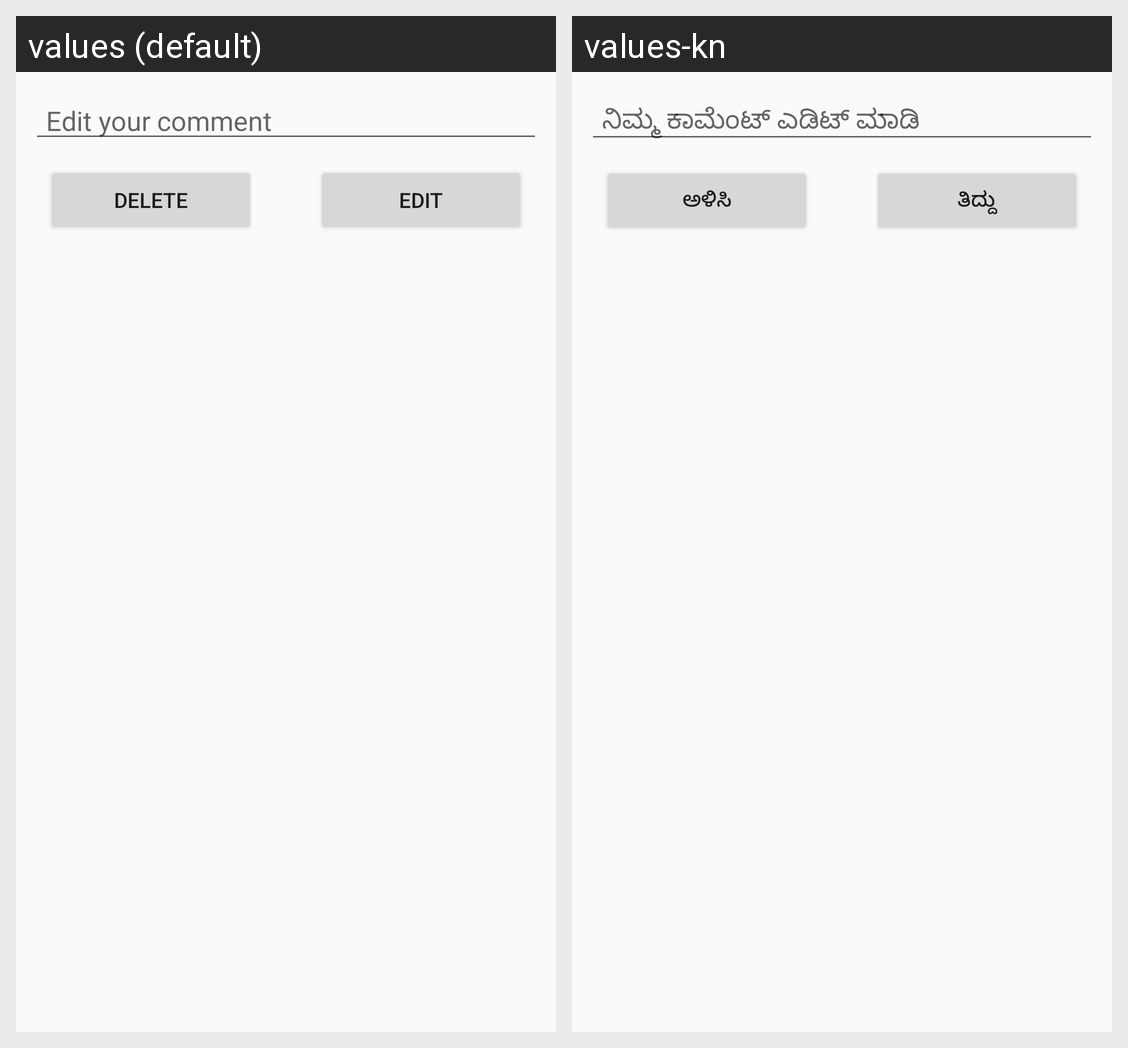

Locale-by-locale string values for the Android screen shown in this grid:
Android screen res/layout/custom_layout_comment_edit.xml rendered under 2 locales, left to right: values (default), values-kn. Device: Nexus 5 (rendered at 1080×1920; each locale shown at half size, 540×960, under a caption strip naming it); theme AppTheme.
Strings drawn on this screen, with the default value and each locale's value (text and hints the layout hard-codes, and strings that could not be matched under every locale, appear in the picture but are not listed):

hint_edit_comment
  values: Edit your comment
  values-kn: ನಿಮ್ಮ ಕಾಮೆಂಟ್ ಎಡಿಟ್ ಮಾಡಿ

action_delete
  values: Delete
  values-kn: ಅಳಿಸಿ

lbl_edit
  values: Edit
  values-kn: ತಿದ್ದು
